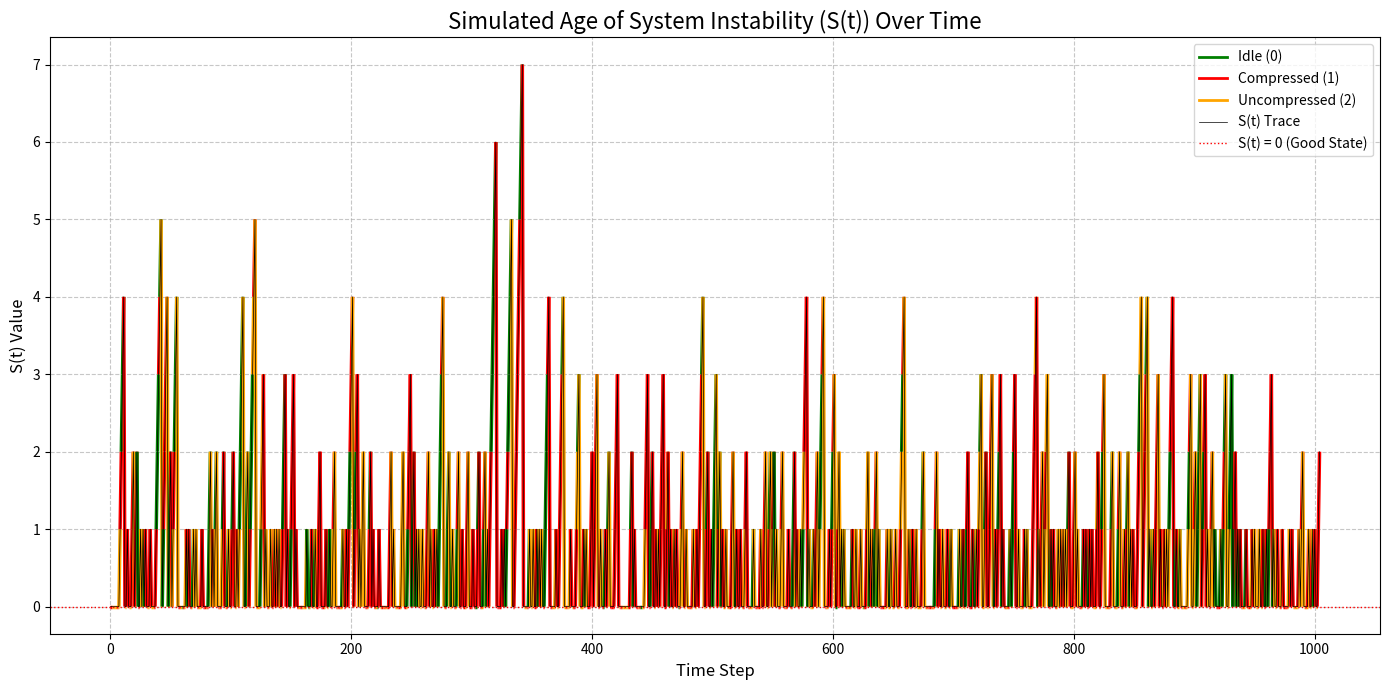
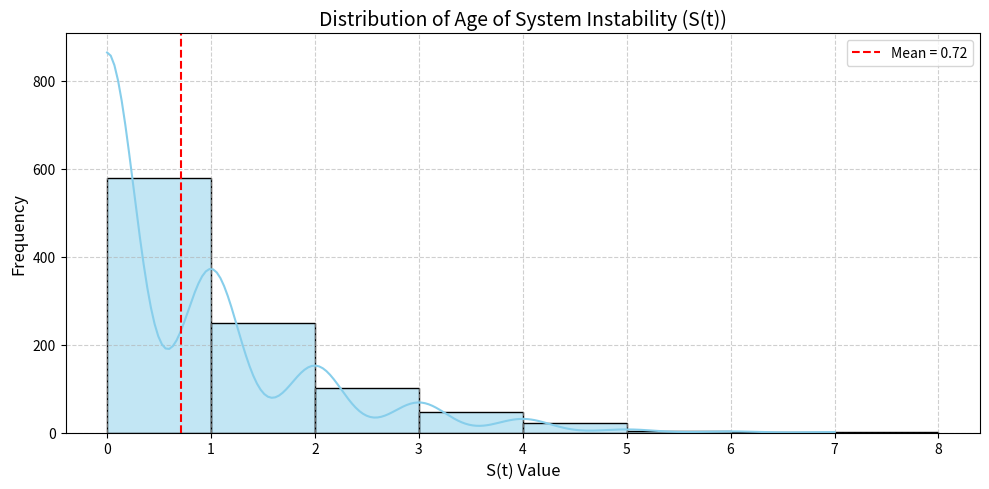

Reproduce these figures in Python, in order.
import numpy as np
import matplotlib.pyplot as plt
import random
from matplotlib.collections import LineCollection
from matplotlib.lines import Line2D
import seaborn as sns
###################### Parameters
r1 = 0.9 #pr that the state will remain unstable, independently of everything else
r0 = 0.1 #pr that the state will remain stable, independently of everything else
rho = 0.9 # pr that a package was successfully decoded
p = 0.5 # pr that we become stable when controler recives a compressed message
q = 0.9  #pr that we become stable when controler recives a uncompressed message
lambda1 = 2  # Energy cost for compressed
lambda2 = 4  # Energy cost for uncompressed
V_val = 1 # a constant multiplied with all lambda, except for cost calculation. this will only
# effect the next step calculation, but not the calculation of the final cost, so it is only a
#temporary factor to help calculations
stabilityMargine = .5
RANDOM_SEED = 123543 # Change or set to None to disable fixed seeding
h = 1 # variant exponent


mode = 3 #-1 = find the optimal V value, 0 = debugging, 1 = with G function, 2 = with F function, 3 = with Lyapunov drift



# Derived constants (stable === AOIS = 0; unstable === AOIS > 0)
a = r1                          #unstable & IDLE
b = r1 * (1 - rho * p)          #unstable & Compressed
c = r1 * (1 - rho * q)          #unstable & Uncompressed
d = 1 - r0                      #stable & IDLE
e = (1 - r0) * (1 - rho * p)    #stable & Compressed
f = (1 - r0) * ((1 - rho) + rho * (1 - q) )      #stable &  Uncompressed  this is not the same as the paper, since we also have the propability that we get something
# and deconde it, but it doesnt lead to a stable state ((1-r0) * rho * (1 - q))


######################### current stuff
if RANDOM_SEED is not None:
    rng = random.Random(RANDOM_SEED)
else:
    rng = random.Random()
# this function calculates the next step. it uses the F function
def get_transition_probs(st):
    if st == 0:
        return {
            0: 1 - r0,
            1: (1 - r0) * (1 - rho * p),
            2: (1 - r0) * (1 - rho * q)
        }
    else:
        return {
            0: r1,
            1: r1 * (1 - p * rho),
            2: r1 * (1 - q * rho)
        }


def stable_unstable(st, dt, prs):
    # Determine the next state based on the calculated probability
    if rng.random() < prs[dt]:
        return st + 1
    else:
        return 0

def determin_next_F(st):
    g_values = {}  # Dictionary to store G(S, action) values for each action

    if st == 0:
        g_values[0] = 1 - r0  # G_idle(0) = 0
        g_values[1] = (1 - r0) * (1 - rho * p) + V_val * lambda1  # G_sparse(0)
        g_values[2] = (1 - r0) * (1 - rho * q) + V_val * lambda2  # G_dense(0)
    else:
        g_values[0] = r1 * (1 + st)  # G_idle(S_t) = 0
        g_values[1] = r1 * (1 - p * rho) * (1 + st) + V_val * lambda1  # G_sparse(S_t)
        g_values[2] = r1 * (1 - q * rho) * (1 + st) + V_val * lambda2  # G_dense(S_t)

    # Find the action with the minimum G value
    optimal_action = min(g_values, key=g_values.get)
    K = (lambda2 - lambda1) / (q - p)
    if optimal_action > 0:
        if st > 0:
            if K > rho * r1 * (1 + st):
                optimal_action = 1
            else:
                optimal_action = 2
        else:
            if K > rho*(1-r0):
                optimal_action = 1
            else:
                optimal_action = 2

    return optimal_action, g_values

# this function calculates the next step. it uses the G function
def determin_next_G(st):
    g_values = {}  # Dictionary to store G(S, action) values for each action

    if st == 0:   #the 1 and 2 are different if the lambda is different
        g_values[0] = 0.0  # G_idle(0) = 0
        g_values[1] = V_val * lambda1 - rho * p * (1 - r0)  # G_sparse(0)
        g_values[2] = V_val * lambda2 - rho * q * (1 - r0)  # G_dense(0)
    else:
        g_values[0] = 0.0  # G_idle(S_t) = 0
        g_values[1] = V_val * lambda1 - rho * p * r1 * (1 + st)  # G_sparse(S_t)
        g_values[2] = V_val * lambda2 - rho * q * r1 * (1 + st)  # G_dense(S_t)

    # Find the action with the minimum G value
    optimal_action = min(g_values, key=g_values.get)

    K = (lambda2 - lambda1) / (q - p)
    if optimal_action > 0:
        if st > 0:
            if K > rho * r1 * (1 + st):
                optimal_action = 1
            else:
                optimal_action = 2
        else:
            if K > rho*(1-r0):
                optimal_action = 1
            else:
                optimal_action = 2
    return optimal_action, g_values


def pick_lyapunov(st,a,b,c):


    values = {}
    vals = {}

    prs = get_transition_probs(st)

    values[0] = stable_unstable(st, 0, prs)
    values[1] = stable_unstable(st, 1, prs)
    values[2] = stable_unstable(st, 2, prs)

    ly = V(st,a,b,c)
    vals[0] = (V(values[0],a,b,c) - ly) + values[0] * stabilityMargine
    vals[1] = (V(values[1],a,b,c) - ly) + lambda1 * V_val + values[1]* stabilityMargine #TODO maybe try finding a variable V value, instead of a constant and see how that works out
    vals[2] = (V(values[2],a,b,c) - ly) + lambda2 * V_val + values[2]* stabilityMargine



    optimal_action = min(vals, key=vals.get)

    return optimal_action, prs.copy()





def run_sim (numruns = 1000):
    st = 0
    dt = 0

    n1 = (lambda1 / (r1 * rho * p)) - 1
    n2 = ((lambda2 - lambda1) / (r1 * rho * (q - p))) - 1

    for run in range(numruns):

        nextmin = determin_next_G(st)


        #detirmin if the next interaction stabalizes the system
        prs = get_transition_probs(st)

        st = stable_unstable(st, nextmin, prs)


        #tests
        if st > 0:
            if n1 > st and n2 < st:  #this might be the wrong way around. I switched them here since n1 = 1999 and n2 = -1
                print(f"failure with AoIS: {st}; current action: {dt}")
        else:
            K = (lambda2 - lambda1) / (q - p)
            if rho * (1 - r0) < K:
                if dt != 1:
                    print(f"failure with AoIS: {st}; current action: {dt}, should be 1")
            else:
                if dt != 2:
                    print(f"failure with AoIS: {st}; current action: {dt}, should be 2")

def run_sim_1 (numruns = 1000):
    S_history = [0]  # Initialize history with the starting state
    action_history = []
    st = 0

    for t in range(numruns):
        # 1. Determine the optimal action for the current state S(t)
        action, _ = determin_next_G(st)
        action_history.append(action)

        # 2. Calculate the next state S(t+1) based on the chosen action
        prs = get_transition_probs(st)

        next_S = stable_unstable(st, action, prs)

        S_history.append(next_S)
        st = next_S  # Update current_S for the next iteration

    return S_history, action_history

def run_sim_2 (numruns = 1000):
    S_history = [0]  # Initialize history with the starting state
    action_history = []
    st = 0

    for t in range(numruns):
        # 1. Determine the optimal action for the current state S(t)
        action, _ = determin_next_F(st)
        action_history.append(action)

        # 2. Calculate the next state S(t+1) based on the chosen action
        prs = get_transition_probs(st)

        next_S = stable_unstable(st, action, prs)

        S_history.append(next_S)
        st = next_S  # Update current_S for the next iteration

    return S_history, action_history




def run_sim_3(num_runs, a = 0.5,  b = 2, c = 0):
    S_history = [0]  # Initialize history with the starting state
    action_history = []
    st = 0
    for t in range(num_runs):
        # 1. Determine the optimal action for the current state S(t)
        action, _= pick_lyapunov(st,a,b,c)
        action_history.append(action)

        # 2. Calculate the next state S(t+1) based on the chosen action
        probs = get_transition_probs(st)
        next_S = stable_unstable(st, action, probs)

        S_history.append(next_S)
        st = next_S  # Update current_S for the next iteration

    return S_history, action_history


def find_most_common(arr):
    values, counts = np.unique(arr, return_counts=True)
    most_common = values[np.argmax(counts)]

    return most_common


def find_optimal_V():
    results = []
    for a in np.arange(0, 5, 0.1):  # a value
        for b in range(0, 15, 1):  # integer range is fine
            for c in range(-10, 10, 1):
                st, _ = run_sim_3(100, a, b, c)
                st = np.array(st)
                mean_val = st.mean()
                most_common_val = find_most_common(st)
                results.append({
                    'a': a,
                    'b': b,
                    'c': c,
                    'mean': mean_val,
                    'most_common': most_common_val
                })

    sorted_results = sorted_results = sorted(results, key=lambda r: r['mean'])
    for r in sorted_results[:10]:
        print(f"a={r['a']:.1f}, b={r['b']}, c={r['c']} → mean={r['mean']:.3f}, most_common={r['most_common']}")

    return sorted_results





#TODO try different variations, including a nested loop part where other values are tries
# stuff like a * x ** b + h * c with a,b,c as variable loops and h as a constant
def V(x, a=0.5, b=2, c=0, h=1):
    try:
        # Force float conversion to avoid issues like string inputs
        x = float(x)
        a = float(a)
        b = float(b)
        c = float(c)
        h = float(h)
        return a * x ** b + h * c
    except (TypeError, ValueError, OverflowError, ZeroDivisionError) as e:
        print(f"Error in V() = {a} * x ** {b} + {h} * {c}")
        return float('nan')  # or return None if you prefer


def has_converged(arr):
    isNeg = False
    conc = 0
    pnt = -1
    for i in np.arange(0, len(arr)):
        if arr[i] < 0:
            conc += 1
        else:
            conc = 0
            isNeg = False

        if not isNeg:
            isNeg = True
            pnt = i

    return pnt

def plot_state_distribution(S_states):
    mean_val = sum(S_states) / len(S_states)

    plt.figure(figsize=(10, 5))
    sns.histplot(S_states, kde=True, bins=range(min(S_states), max(S_states) + 2),
                 color='skyblue', edgecolor='black')

    # Add average line
    plt.axvline(mean_val, color='red', linestyle='--', linewidth=1.5, label=f'Mean = {mean_val:.2f}')

    # Plot styling
    plt.title("Distribution of Age of System Instability (S(t))", fontsize=14)
    plt.xlabel("S(t) Value", fontsize=12)
    plt.ylabel("Frequency", fontsize=12)
    plt.grid(True, linestyle='--', alpha=0.6)
    plt.legend()
    plt.tight_layout()
    plt.show()


if __name__ == "__main__":

    num_steps = 1004

    if mode < 1:
        if mode == 0:
            run_sim(num_steps)
        if mode == -1:
            find_optimal_V()



    else:

        n = 2
        avgs = np.zeros_like(range(0,n), dtype=float)

        for i in range(n):


            if mode == 1:
                S_states, actions = run_sim_1(num_steps)
            elif mode == 2:
                S_states, actions = run_sim_2(num_steps)
            elif mode == 3:
                S_states, actions = run_sim_3(num_steps, a = 3.8, b = 8, c = 8)
            else:
                raise ValueError("Wrong mode selected.")
            avgs[i] = (sum(S_states) / len(S_states))

        num_instable = 0

        for i in S_states:
            if not i == 0:
                num_instable = num_instable + 1

        idle_actions = actions.count(0)
        sparse_actions = actions.count(1)
        dense_actions = actions.count(2)

        print("\n--- Simulation Summary ---")
        print(f"Total simulation steps: {num_steps}")
        print(f"Average Age Of System Instability (ADSI): {avgs[1]:.4f}")
        print(f"Average Age Of System Instability (ADSI) over {n}: {avgs.mean():.4f}")
        print(f"Breakdown of actions taken:")
        print(f"  Idle (0): {idle_actions} ({idle_actions / num_steps:.2%})")
        print(f"  Sparse Update (1): {sparse_actions} ({sparse_actions / num_steps:.2%})")
        print(f"  Dense Update (2): {dense_actions} ({dense_actions / num_steps:.2%})")
        print(f"Cost: {sparse_actions*lambda1 + dense_actions*lambda2 + num_instable}")  #TODO it should also include the cost of it beeing in a bad state, not just communicvation

        if mode == 3:
            print(f"Lyapunov Cost: {sparse_actions * lambda1 + dense_actions * lambda2 + V(num_instable)}")

        #TODO for lyapunov, in addition to this, also calculate the cost (st + ld1 + ld2) with st = V(st)
        # --- Visualize S(t) over Time ---

        try:
            action_colors = {
                0: 'green',  # Idle
                1: 'red',  # Compressed
                2: 'orange'  # Uncompressed
            }

            # Build segments for LineCollection
            points = np.array([range(len(S_states)), S_states]).T.reshape(-1, 1, 2)
            segments = np.concatenate([points[:-1], points[1:]], axis=1)

            # Map each segment to its corresponding action
            colors = [action_colors[act] for act in actions[:-1]]

            # Create the plot
            fig, ax = plt.subplots(figsize=(14, 7))

            # Add colored lines per segment
            lc = LineCollection(segments, colors=colors, linewidth=2.5)
            ax.add_collection(lc)

            # Overlay the full S(t) curve as a thin line for readability
            ax.plot(range(len(S_states)), S_states, color='black', linewidth=0.5, label='S(t) Trace')

            # Add horizontal baseline
            ax.axhline(y=0, color='red', linestyle=':', linewidth=1, label='S(t) = 0 (Good State)')

            # Styling
            ax.set_title('Simulated Age of System Instability (S(t)) Over Time', fontsize=16)
            ax.set_xlabel('Time Step', fontsize=12)
            ax.set_ylabel('S(t) Value', fontsize=12)
            ax.grid(True, linestyle='--', alpha=0.7)
            ax.legend(fontsize=10)
            custom_lines = [
                Line2D([0], [0], color='green', lw=2, label='Idle (0)'),
                Line2D([0], [0], color='red', lw=2, label='Compressed (1)'),
                Line2D([0], [0], color='orange', lw=2, label='Uncompressed (2)')
            ]

            # Add to the existing legend
            ax.legend(handles=[*custom_lines,
                               Line2D([0], [0], color='black', lw=0.5, label='S(t) Trace'),
                               Line2D([0], [0], color='red', lw=1, linestyle=':', label='S(t) = 0 (Good State)')],
                      fontsize=10)
            plt.tight_layout()
            plt.show()
        except Exception as e:
            print(f"\nError plotting with Matplotlib: {e}")
            print("Please ensure matplotlib is installed (`pip install matplotlib`) if you want to see the plot.")

        plot_state_distribution(S_states)